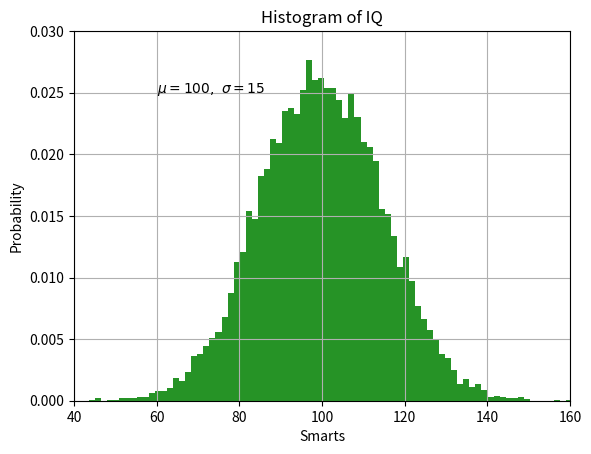

This chart was generated by the following Python code:
#!/usr/bin/env python3
# coding=utf-8

import numpy as np
import matplotlib.pyplot as plt

# Fixing random state for reproducibility
np.random.seed(19680801)

mu, sigma = 100, 15
x = mu + sigma * np.random.randn(10000)

# the histogram of the data
n, bins, patches = plt.hist(x, 80, density=True, facecolor='g', alpha=0.85)

plt.xlabel('Smarts')
plt.ylabel('Probability')
plt.title('Histogram of IQ')
plt.text(60, .025, r'$\mu=100,\ \sigma=15$')
plt.axis([40, 160, 0, 0.03])
plt.grid(True)
plt.show()
